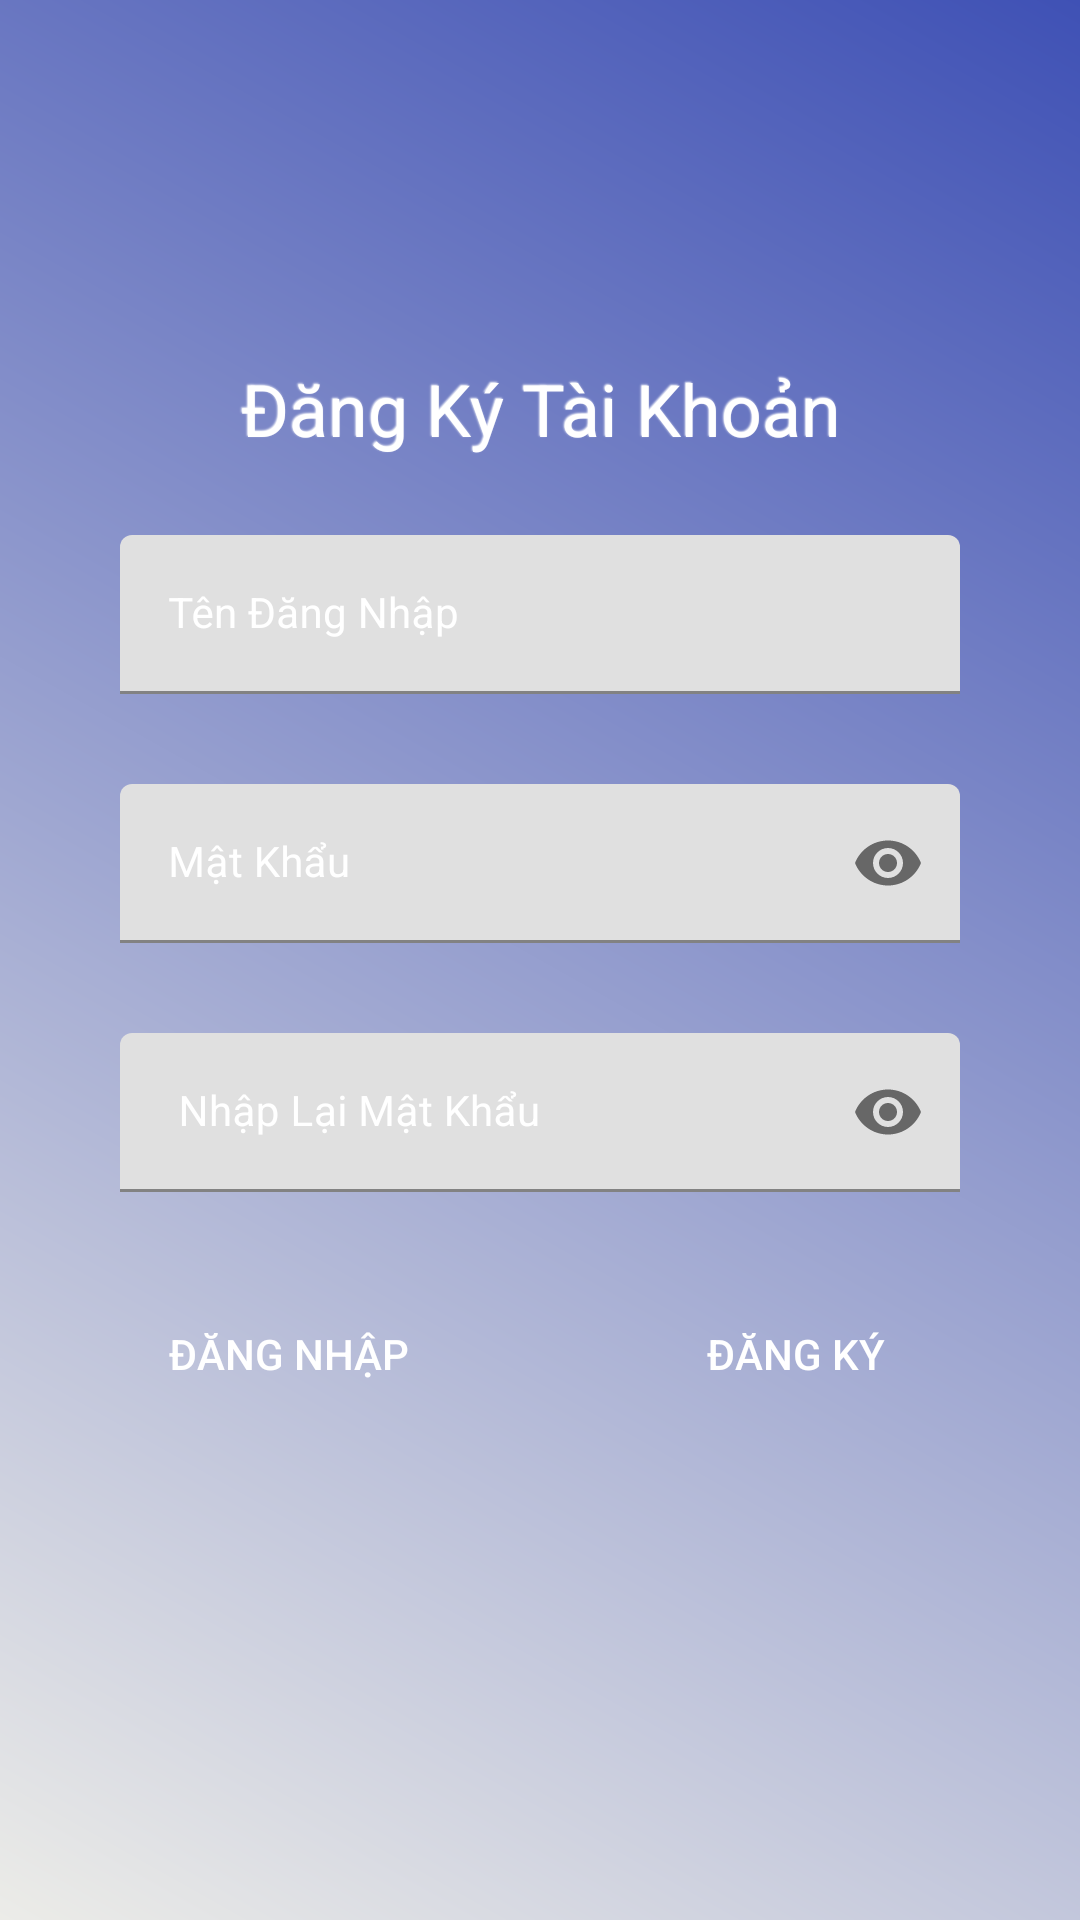

Android layout source for this screen:
<!-- AndroidManifest.xml: application theme AppTheme -->
<!-- res/layout/activity_dangky.xml -->
<?xml version="1.0" encoding="utf-8"?>
<LinearLayout xmlns:android="http://schemas.android.com/apk/res/android"
    xmlns:app="http://schemas.android.com/apk/res-auto"
    android:orientation="vertical"
    android:background="@drawable/custom_background_gradient"
    android:layout_width="match_parent"
    android:layout_height="match_parent">
    <ImageView
        android:layout_marginTop="35dp"
        android:layout_gravity="center"
        android:src="@drawable/robot"
        android:layout_width="64dp"
        android:layout_height="64dp"/>
    <TextView
        android:padding="6dp"
        android:layout_marginTop="15dp"
        android:textSize="24sp"
        android:shadowColor="@android:color/background_light"
        android:shadowRadius="1"
        android:shadowDx="-1"
        android:shadowDy="-1"
        android:textColor="@android:color/background_light"
        android:gravity="center"
        android:text="Đăng Ký Tài Khoản"
        android:layout_width="match_parent"
        android:layout_height="wrap_content"/>
    <com.google.android.material.textfield.TextInputLayout
        android:layout_marginTop="10dp"
        android:layout_marginLeft="30dp"
        android:layout_marginRight="30dp"

        android:layout_width="match_parent"
        android:hint="Tên Đăng Nhập"
        android:padding="10dp"
        android:textColorHint="@android:color/background_light"
        android:layout_height="wrap_content">
        <EditText

            android:id="@+id/edittendangnhap"
            android:shadowColor="@android:color/background_light"
            android:textColor="@android:color/background_light"
            android:textSize="14sp"
            android:layout_width="match_parent"
            android:layout_height="wrap_content"/>
    </com.google.android.material.textfield.TextInputLayout>
    <com.google.android.material.textfield.TextInputLayout
        android:layout_marginTop="10dp"
        android:layout_marginLeft="30dp"
        android:layout_marginRight="30dp"
        app:passwordToggleEnabled="true"
        android:layout_width="match_parent"
        android:hint="Mật Khẩu"
        android:padding="10dp"
        android:textColorHint="@android:color/background_light"
        android:layout_height="wrap_content">
        <EditText
            android:inputType="textPassword"
            android:id="@+id/editmatkhau"
            android:shadowColor="@android:color/background_light"
            android:textColor="@android:color/background_light"
            android:textSize="14sp"
            android:layout_width="match_parent"
            android:layout_height="wrap_content"/>
    </com.google.android.material.textfield.TextInputLayout>
    <com.google.android.material.textfield.TextInputLayout
        android:layout_marginTop="10dp"
        android:layout_marginLeft="30dp"
        android:layout_marginRight="30dp"
        app:passwordToggleEnabled="true"
        android:layout_width="match_parent"
        android:hint=" Nhập Lại Mật Khẩu"
        android:padding="10dp"
        android:textColorHint="@android:color/background_light"
        android:layout_height="wrap_content">
        <EditText
            android:inputType="textPassword"
            android:id="@+id/editmatkhau1"
            android:shadowColor="@android:color/background_light"
            android:textColor="@android:color/background_light"
            android:textSize="14sp"
            android:layout_width="match_parent"
            android:layout_height="wrap_content"/>
    </com.google.android.material.textfield.TextInputLayout>

    <LinearLayout
        android:gravity="center"
        android:layout_marginTop="20dp"
        android:orientation="horizontal"
        android:layout_width="match_parent"
        android:layout_height="wrap_content">
        <Button
            android:layout_marginRight="30dp"
            android:id="@+id/btndangnhap"
            android:padding="5dp"
            android:textColor="@android:color/background_light"
            android:textSize="14sp"
            android:text="Đăng Nhập"
            android:background="@drawable/custom_back_ground_login"
            android:layout_width="wrap_content"
            android:layout_height="wrap_content"/>
        <Button
            android:layout_marginLeft="50dp"
            android:id="@+id/btndangky"
            android:padding="5dp"
            android:textColor="@android:color/background_light"
            android:textSize="14sp"
            android:text="Đăng Ký"
            android:background="@drawable/custom_back_ground_login"
            android:layout_width="wrap_content"
            android:layout_height="wrap_content"/>
    </LinearLayout>
</LinearLayout>
<!-- resources referenced by this layout -->
<resources>
  <!-- drawable custom_background_gradient (drawable-xhdpi) -->
  <?xml version="1.0" encoding="utf-8"?>
  <shape xmlns:android="http://schemas.android.com/apk/res/android">
  <gradient
      android:angle="45"
      android:startColor="#ECECE8"
      android:endColor="#3F51B5"/>
  </shape>
  <style name="AppTheme" parent="Theme.MaterialComponents.Light.NoActionBar">
          
          <item name="colorPrimary">@color/colorPrimary</item>
          <item name="colorPrimaryDark">@color/colorPrimaryDark</item>
          <item name="colorAccent">@color/colorAccent</item>
      </style>
  <!-- not gathered from this repository: default colours our renderer supplied (Android Studio template values) -->
  <color name="colorPrimary">#FF6200EE</color>
  <color name="colorPrimaryDark">#FF3700B3</color>
  <color name="colorAccent">#FF03DAC5</color>
</resources>
